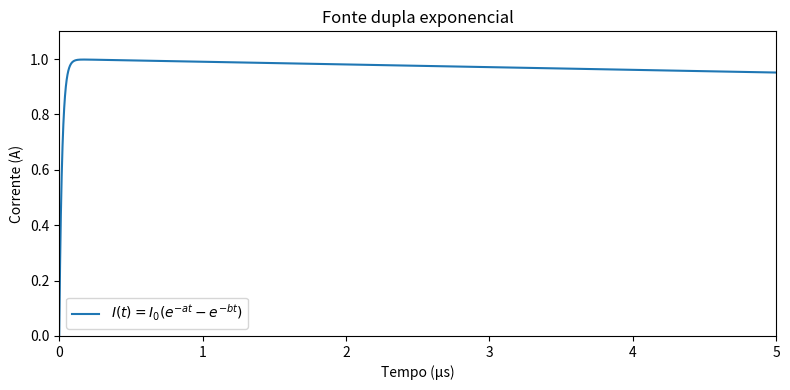

Generate this figure with matplotlib:
import numpy as np
import matplotlib.pyplot as plt

# --- Parâmetros da fonte dupla exponencial ---
I0 = 1.0               # valor de pico (A)
a = 1e4                # s^-1
b = 5e7                # s^-1

# --- Domínio temporal ---
t_max = 5e-6        # 5 µs
dt = 1.92583e-09    # passo de tempo (1 ns)
N = int(t_max / dt) + 1

t = np.linspace(0, t_max, N)
I = I0 * (np.exp(-a * t) - np.exp(-b * t))
print(f"Tamanho do vetor de tempo: {len(t)}")

# --- Salva no formato gprMax ---
with open("double_exponential.txt", "w") as f:
    f.write("double_exp\n")
    for ti, Ii in zip(t, I):
        f.write(f"{Ii:.6e}\n")

# --- Salva no formato gprMax ---
# with open("double_exponential.txt", "w") as f:
#     f.write("time double_exp\n")
#     for ti, Ii in zip(t, I):
#         f.write(f"{ti:.3e} {Ii:.6e}\n")

print("Arquivo 'double_exponential.txt' salvo.")

# --- Geração do gráfico ---
plt.figure(figsize=(8, 4))
plt.plot(t * 1e6, I, label=r"$I(t) = I_0(e^{-a t} - e^{-b t})$")
plt.title("Fonte dupla exponencial")
plt.xlabel("Tempo (µs)")
plt.ylabel("Corrente (A)")
plt.xlim(0, t_max * 1e6)
plt.ylim(0, 1.1 * I0)
plt.grid(False)
plt.legend()
plt.tight_layout()
plt.show()
